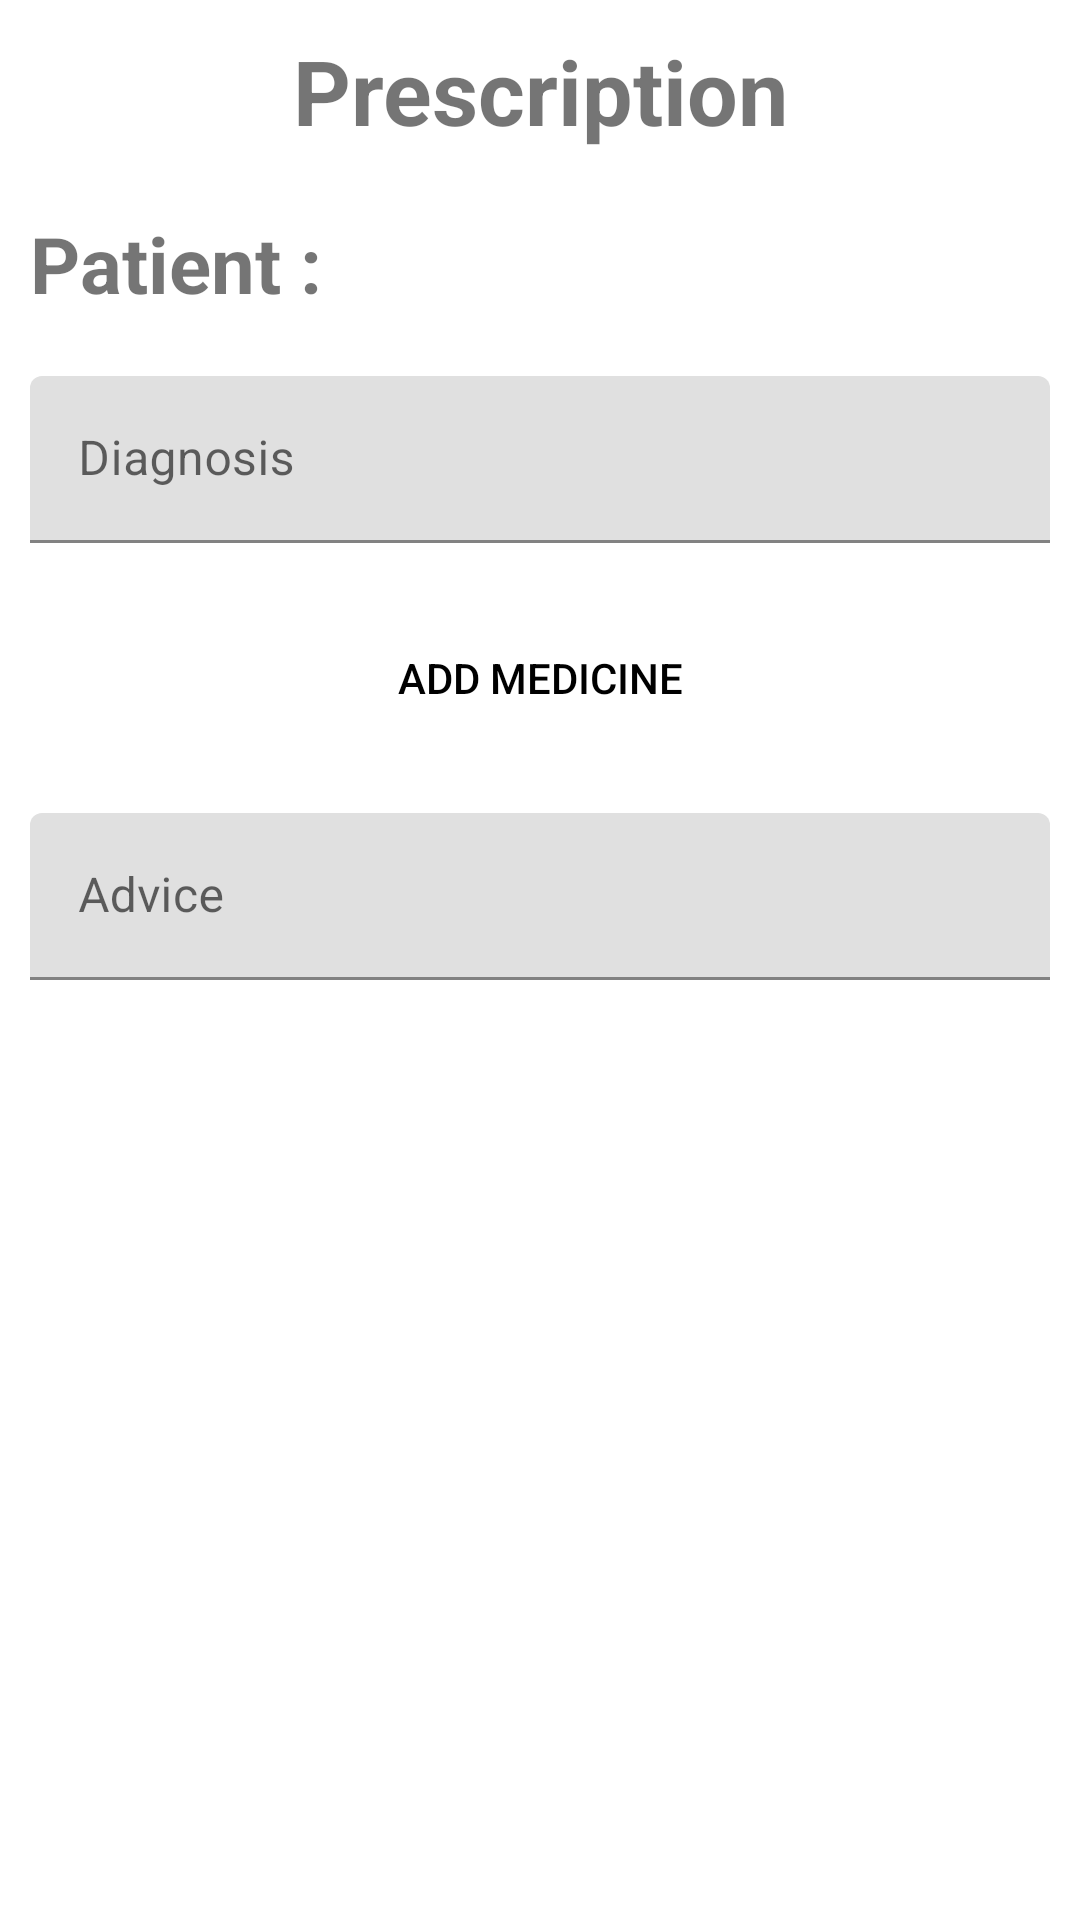

Reconstruct the res/layout file that produces this screen, plus the resources it refers to.
<!-- AndroidManifest.xml: application theme Theme.HealthCareSystem -->
<!-- res/layout/activity_prescribe_medicine.xml -->
<?xml version="1.0" encoding="utf-8"?>
<LinearLayout xmlns:android="http://schemas.android.com/apk/res/android"
    xmlns:tools="http://schemas.android.com/tools"
    android:layout_width="match_parent"
    android:layout_height="match_parent"
    android:orientation="vertical"
    tools:context=".PrescribeMedicineActivity">

    <ScrollView
        android:layout_width="match_parent"
        android:layout_height="match_parent">

        <LinearLayout
            android:layout_width="match_parent"
            android:layout_height="wrap_content"
            android:orientation="vertical" >

            <TextView
                android:id="@+id/textView3"
                android:layout_width="match_parent"
                android:layout_height="wrap_content"
                android:layout_margin="10dp"
                android:text="@string/prescription"
                android:textAlignment="center"
                android:textSize="30sp"
                android:textStyle="bold" />

            <TextView
                android:id="@+id/textView4"
                android:layout_width="match_parent"
                android:layout_height="wrap_content"
                android:layout_margin="10dp"
                android:text="Patient : "
                android:textSize="26sp"
                android:textStyle="bold" />

            <com.google.android.material.textfield.TextInputLayout
                android:layout_width="match_parent"
                android:layout_height="wrap_content"
                android:layout_margin="10dp"
                android:background="@drawable/bc">

                <com.google.android.material.textfield.TextInputEditText
                    android:id="@+id/diagnosisET"
                    android:layout_width="match_parent"
                    android:layout_height="wrap_content"
                    android:background="@drawable/bc"
                    android:hint="@string/diagnosis"
                    android:inputType="textMultiLine" />
            </com.google.android.material.textfield.TextInputLayout>

            <LinearLayout
                android:id="@+id/medicineAddLayout"
                android:layout_width="match_parent"
                android:layout_height="match_parent"
                android:orientation="vertical"></LinearLayout>

            <androidx.appcompat.widget.AppCompatButton
                android:id="@+id/addMedicine"
                android:layout_width="200dp"
                android:layout_height="50dp"
                android:layout_margin="10dp"
                android:layout_gravity="center"
                android:background="@drawable/bc"
                android:backgroundTint="@color/teal_200"
                android:text="@string/addMedicine"
                android:textColor="@color/black" />

            <com.google.android.material.textfield.TextInputLayout
                android:layout_width="match_parent"
                android:layout_height="wrap_content"
                android:layout_margin="10dp"
                android:background="@drawable/bc">

                <com.google.android.material.textfield.TextInputEditText
                    android:id="@+id/adviceET"
                    android:layout_width="match_parent"
                    android:layout_height="wrap_content"
                    android:background="@drawable/bc"
                    android:hint="@string/advice"
                    android:inputType="textMultiLine" />
            </com.google.android.material.textfield.TextInputLayout>

            <androidx.appcompat.widget.AppCompatButton
                android:id="@+id/precribeMedicine"
                android:layout_width="200dp"
                android:layout_height="50dp"
                android:background="@drawable/bc"
                android:backgroundTint="@color/orange"
                android:text="@string/prescribeMedicine"
                android:textColor="@color/white"
                android:layout_margin="10dp"
                android:layout_gravity="center"/>

        </LinearLayout>
    </ScrollView>

</LinearLayout>
<!-- resources referenced by this layout -->
<resources>
  <color name="black">#FF000000</color>
  <color name="orange">#FF9800</color>
  <color name="teal_200">#FF03DAC5</color>
  <color name="white">#FFFFFFFF</color>
  <string name="addMedicine">Add Medicine</string>
  <string name="advice">Advice</string>
  <string name="diagnosis">Diagnosis</string>
  <string name="prescribeMedicine">Prescribe Medicine</string>
  <string name="prescription">Prescription</string>
  <style name="Theme.HealthCareSystem" parent="Theme.MaterialComponents.DayNight.DarkActionBar">
          
          <item name="colorPrimary">@color/purple_500</item>
          <item name="colorPrimaryVariant">@color/purple_700</item>
          <item name="colorOnPrimary">@color/white</item>
          
          <item name="colorSecondary">@color/teal_200</item>
          <item name="colorSecondaryVariant">@color/teal_700</item>
          <item name="colorOnSecondary">@color/black</item>
          
          <item name="android:statusBarColor" tools:targetApi="l">?attr/colorPrimaryVariant</item>
          
      </style>
  <color name="purple_500">#FF6200EE</color>
  <color name="purple_700">#FF3700B3</color>
  <color name="teal_700">#FF018786</color>
</resources>
